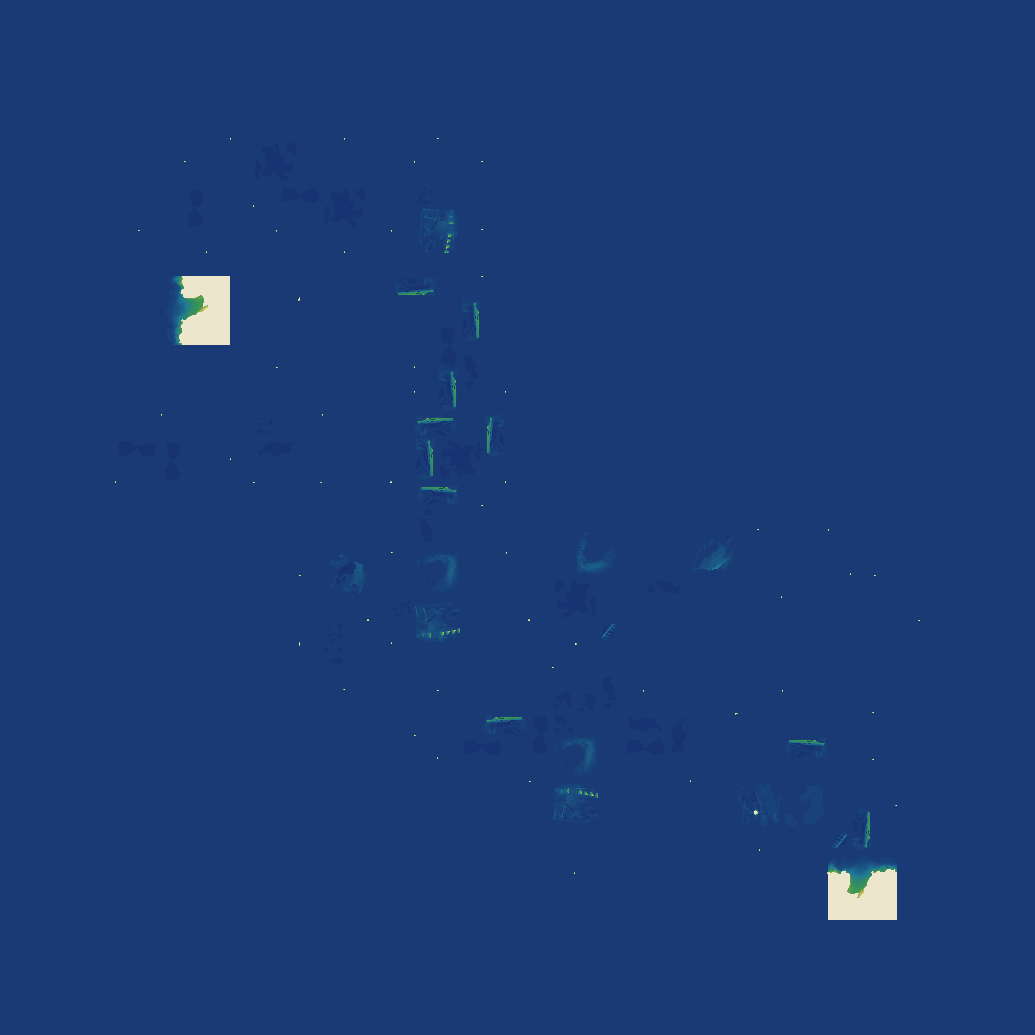

The file beside this chart, header and first rows:
source	layout_generated (walk_layer.build_heigh…
grid	sim_2490871588.tsv
width	1035
height	1035
format	i16 LE, row-major, levels of 7.8125 worl…
min	-2
max	39
